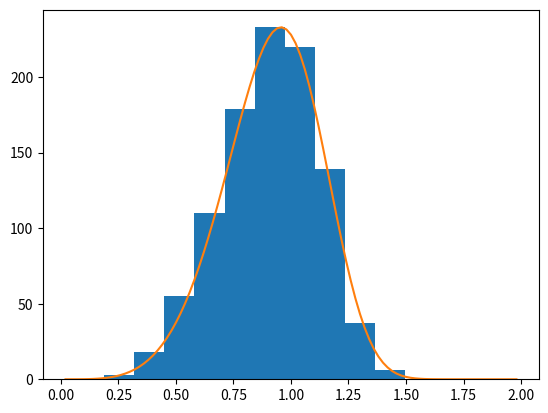

Python code for this plot:
import numpy as np

a = 5.  # shape
s = np.random.weibull(a, 1000)
import matplotlib.pyplot as plt

x = np.arange(1, 100.) / 50.


def weib(x_, n, a_):
    return (a_ / n) * (x_ / n) ** (a_ - 1) * np.exp(-(x_ / n) ** a_)


count, bins, ignored = plt.hist(np.random.weibull(5., 1000))
x = np.arange(1, 100.) / 50.
scale = count.max() / weib(x, 1., 5.).max()
plt.plot(x, weib(x, 1., 5.) * scale)
plt.show()
